2-way image classification set "dataset_processed" from GitHub (Ptuyizere/Formative2_ML_G9_Preprocess); label vocabulary: parasitized, uninfected.

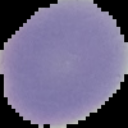
Label: uninfected

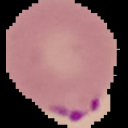
Label: parasitized

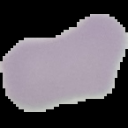
Label: uninfected

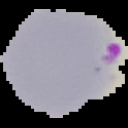
Label: parasitized

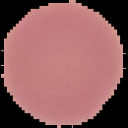
Label: uninfected

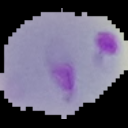
Label: parasitized
